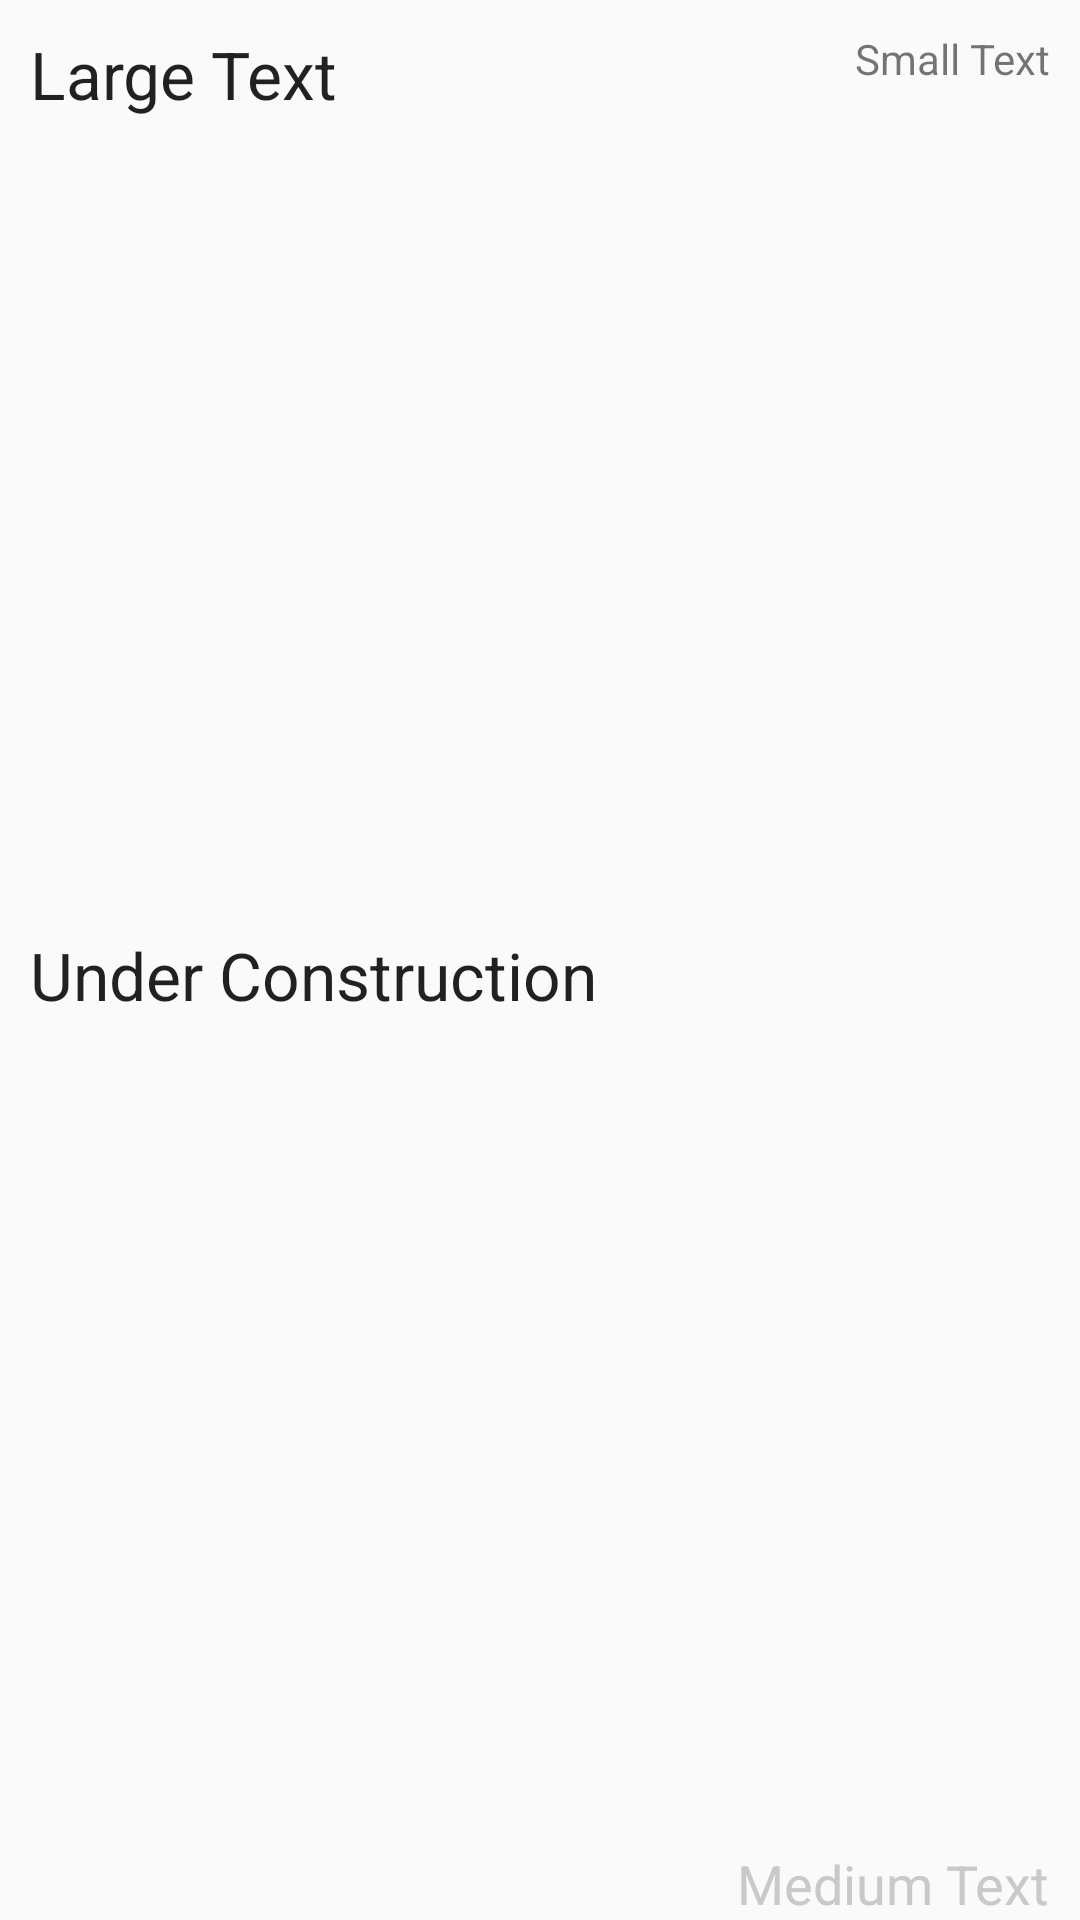

Here is an Android app screen rendered from its layout file. Give the layout XML and the strings, colors and styles it references.
<!-- AndroidManifest.xml: application theme AppTheme -->
<!-- res/layout/about.xml -->
<?xml version="1.0" encoding="utf-8"?>
<FrameLayout xmlns:android="http://schemas.android.com/apk/res/android"
    android:layout_width="fill_parent"
    android:layout_height="fill_parent"
    android:orientation="horizontal"
    android:paddingLeft="10dp"
    android:paddingRight="10dp"
    android:paddingTop="10dp">

    <TextView
        android:layout_width="wrap_content"
        android:layout_height="wrap_content"
        android:textAppearance="?android:attr/textAppearanceLarge"
        android:text="Large Text"
        android:id="@+id/textView5"
        android:layout_gravity="left|top" />

    <TextView
        android:layout_width="wrap_content"
        android:layout_height="wrap_content"
        android:textAppearance="?android:attr/textAppearanceLarge"
        android:text="Under Construction"
        android:id="@+id/textView6"
        android:layout_gravity="left|center_vertical" />

    <TextView
        android:layout_width="wrap_content"
        android:layout_height="wrap_content"
        android:textAppearance="?android:attr/textAppearanceMedium"
        android:text="Medium Text"
        android:id="@+id/textView7"
        android:layout_gravity="right|bottom" />

    <TextView
        android:layout_width="wrap_content"
        android:layout_height="wrap_content"
        android:textAppearance="?android:attr/textAppearanceSmall"
        android:text="Small Text"
        android:id="@+id/textView8"
        android:layout_gravity="right|top" />
</FrameLayout>
<!-- resources referenced by this layout -->
<resources>
  <style name="AppTheme" parent="Theme.AppCompat.Light.NoActionBar">
          
          <item name="android:windowDrawsSystemBarBackgrounds" tools:targetApi="lollipop">true</item>
          <item name="colorPrimary">@color/colorPrimary</item>
          <item name="colorPrimaryDark">@color/colorPrimaryDark</item>
          <item name="colorAccent">@color/colorAccent</item>  
          <item name="actionMenuTextColor">@color/lightgrey</item>
          
          <item name="android:textColorSecondary">@color/lightgrey</item>
      </style>
  <color name="colorPrimary">#3F51B5</color>
  <color name="colorPrimaryDark">#303F9F</color>
  <color name="colorAccent">#FF4081</color>
  <color name="lightgrey">#FFC9C9C9</color>
</resources>
